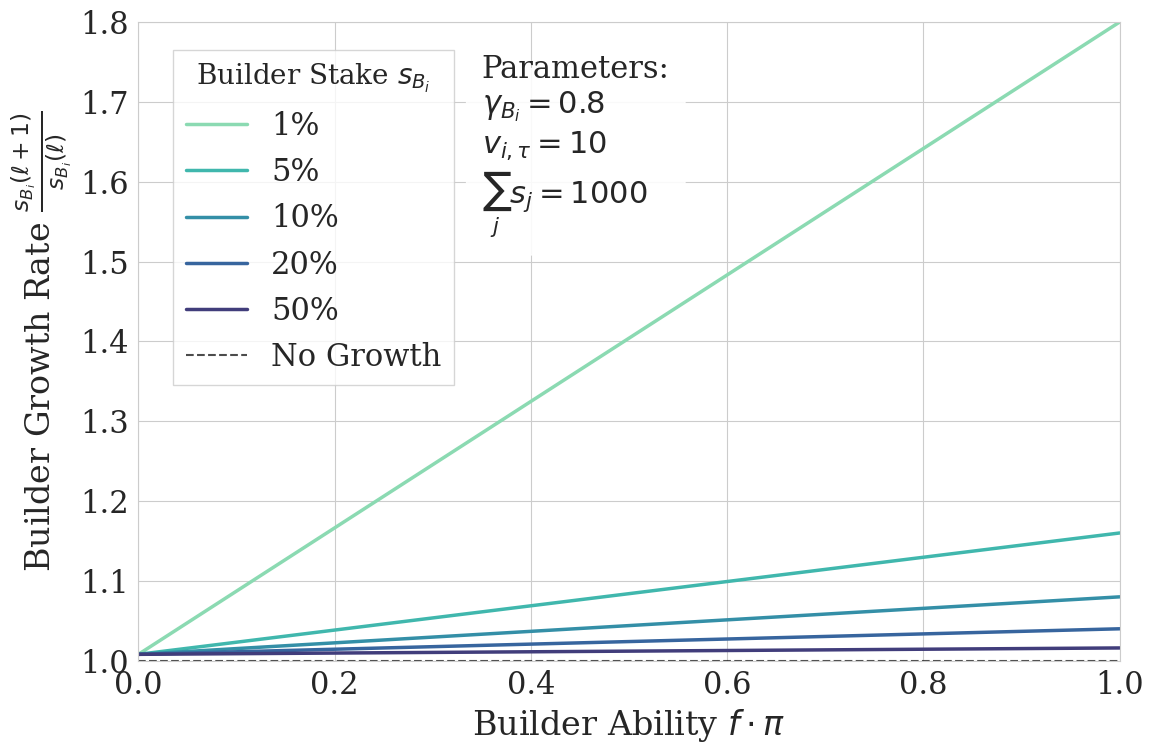

Reproduce this figure in Python. (Note: this script raises an exception after producing the figure.)
import numpy as np
import matplotlib.pyplot as plt
import seaborn as sns
from matplotlib import rcParams

# Set up seaborn plotting style
sns.set_style("whitegrid")
palette = sns.color_palette("mako_r", 6)
rcParams.update({
    'font.family': 'serif',
    'font.size': 22,
    'axes.labelsize': 24,
    'xtick.labelsize': 22,
    'ytick.labelsize': 22,
    'legend.fontsize': 22
})

def builder_growth_rate(f_pi, S_Bi, total_stake, gamma_Bi, v_i_T):
    """Calculate the builder growth rate based on the derived formula."""
    term1 = v_i_T * (1 - f_pi) / total_stake
    term2 = f_pi * v_i_T / S_Bi
    growth_rate = 1 + gamma_Bi * (term1 + term2)
    return growth_rate

def create_builder_growth_theory_plot():
    """Create the theoretical plot showing builder growth rate vs f·π for different stake levels."""
    
    # Parameters
    f_pi_range = np.linspace(0, 1, 200)
    total_stake = 1000
    gamma_Bi = 0.8
    v_i_T = 10
    
    # Different initial stake levels (as percentages of total stake)
    stake_percentages = [0.01, 0.05, 0.1, 0.2, 0.5]
    stake_values = [total_stake * pct for pct in stake_percentages]
    
    # Create the plot
    fig, ax = plt.subplots(figsize=(12, 8))
    
    # Plot each stake level
    for i, S_Bi in enumerate(stake_values):
        growth_rates = []
        for f_pi in f_pi_range:
            growth_rate = builder_growth_rate(f_pi, S_Bi, total_stake, gamma_Bi, v_i_T)
            growth_rates.append(growth_rate)
        
        sns.lineplot(x=f_pi_range, y=growth_rates, 
                    label=f'{stake_percentages[i]*100:.0f}%',
                    linewidth=2.5, ax=ax, color=palette[i])
    
    # Add horizontal line at growth rate = 1
    ax.axhline(y=1, color='black', linestyle='--', alpha=0.7, linewidth=1.5, 
               label='No Growth')
    
    # Customize the plot
    ax.set_xlabel(r'Builder Ability $f \cdot \pi$', fontsize=24)
    ax.set_ylabel(r'Builder Growth Rate $\frac{s_{B_i}(\ell+1)}{s_{B_i}(\ell)}$', fontsize=24)
    ax.set_xlim(0, 1)
    ax.set_ylim(1.0, 1.8)
    
    # Legend in top left with more space and smaller title
    ax.legend(title=r'Builder Stake $s_{B_i}$', title_fontsize=20, fontsize=22, 
             loc='upper left', frameon=True, fancybox=False, shadow=False,
             bbox_to_anchor=(0.02, 0.98))
    
    # Parameters (vertical list)
    param_text = (r'Parameters:' + '\n' + 
                 r'$\gamma_{B_i} = 0.8$' + '\n' + 
                 r'$v_{i,\tau} = 10$' + '\n' + 
                 r'$\sum_j s_j = 1000$')
    ax.text(0.35, 0.95, param_text, transform=ax.transAxes, fontsize=22,
            verticalalignment='top', 
            bbox=dict(boxstyle='round,pad=0.5', facecolor='white', alpha=0.9))
    
    plt.tight_layout()
    return fig

if __name__ == "__main__":
    fig = create_builder_growth_theory_plot()
    fig.savefig('../figures/theory/builder_growth_rate.png', bbox_inches='tight', dpi=300)
    print("Builder growth rate theory plot generated successfully!")
    print("File saved: ../figures/theory/builder_growth_rate.png")
    plt.show() 